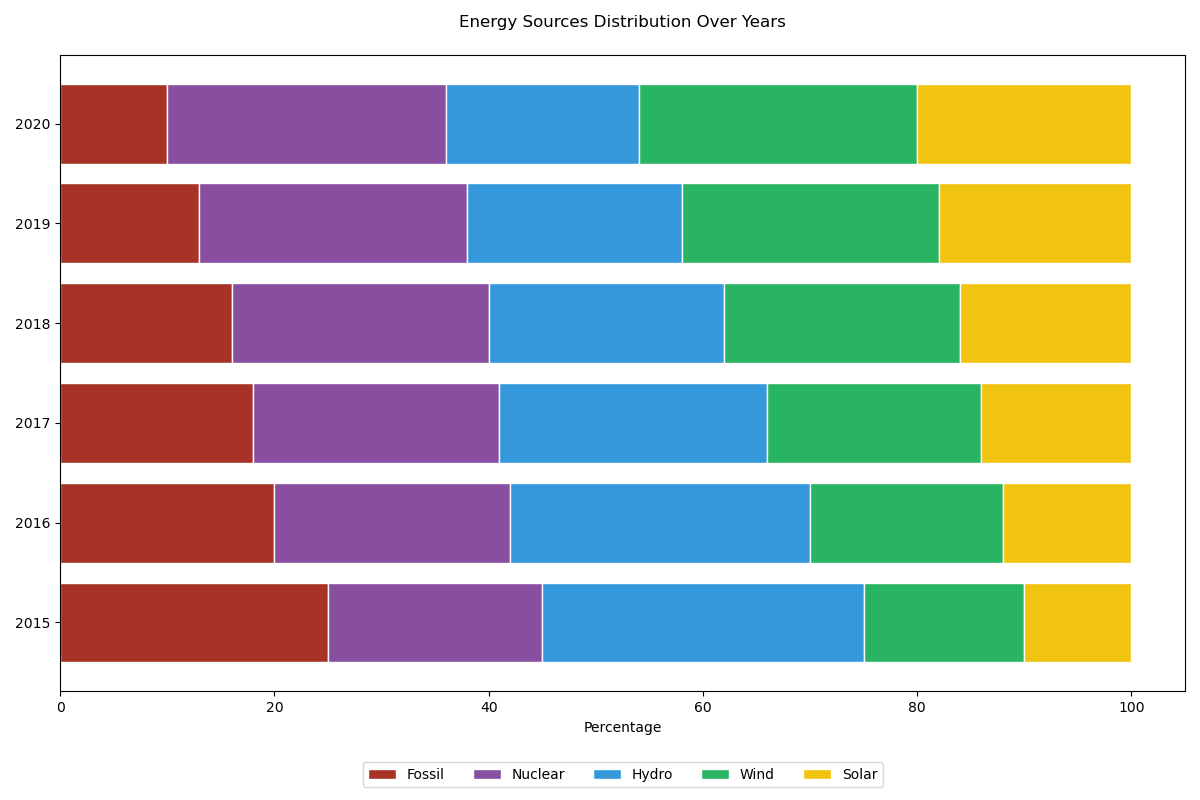

Source data for this figure (header and first rows):
Year, Solar, Wind, Hydro, Nuclear, Fossil
2015, 10, 15, 30, 20, 25
2016, 12, 18, 28, 22, 20
2017, 14, 20, 25, 23, 18
2018, 16, 22, 22, 24, 16
2019, 18, 24, 20, 25, 13
2020, 20, 26, 18, 26, 10
